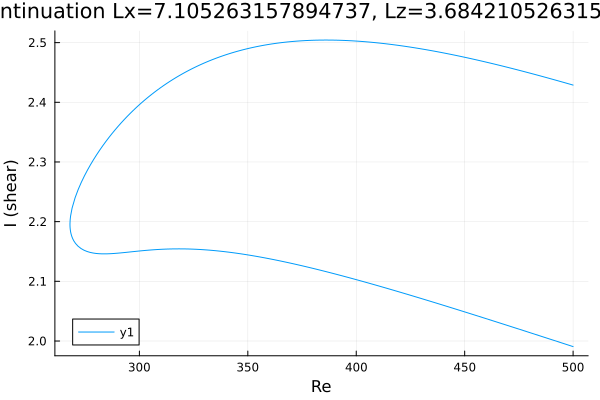

Data behind this chart, as committed beside it:
Re, shear
500.0, 1.991
498.8, 1.992
497.4, 1.994
496, 1.995
494.6, 1.997
493.1, 1.999
491.7, 2
490.3, 2.002
488.9, 2.004
487.5, 2.005
486.1, 2.007
484.7, 2.009
483.2, 2.01
481.8, 2.012
480.4, 2.014
480.3, 2.014
478.9, 2.015
477.5, 2.017
476, 2.019
474.6, 2.02
473.2, 2.022
471.8, 2.024
470.4, 2.025
469, 2.027
467.6, 2.029
466.1, 2.03
464.7, 2.032
463.3, 2.034
461.9, 2.035
460.5, 2.037
459.1, 2.038
457.7, 2.04
456.2, 2.042
454.8, 2.043
453.4, 2.045
452, 2.047
450.6, 2.048
449.2, 2.05
447.8, 2.051
446.3, 2.053
444.9, 2.055
443.5, 2.056
442.1, 2.058
440.7, 2.059
439.3, 2.061
437.9, 2.062
436.4, 2.064
435, 2.066
433.6, 2.067
432.2, 2.069
430.8, 2.07
429.4, 2.072
428, 2.073
426.5, 2.075
425.1, 2.077
423.7, 2.078
422.3, 2.08
420.9, 2.081
419.5, 2.083
418.1, 2.084
... 337 more rows
